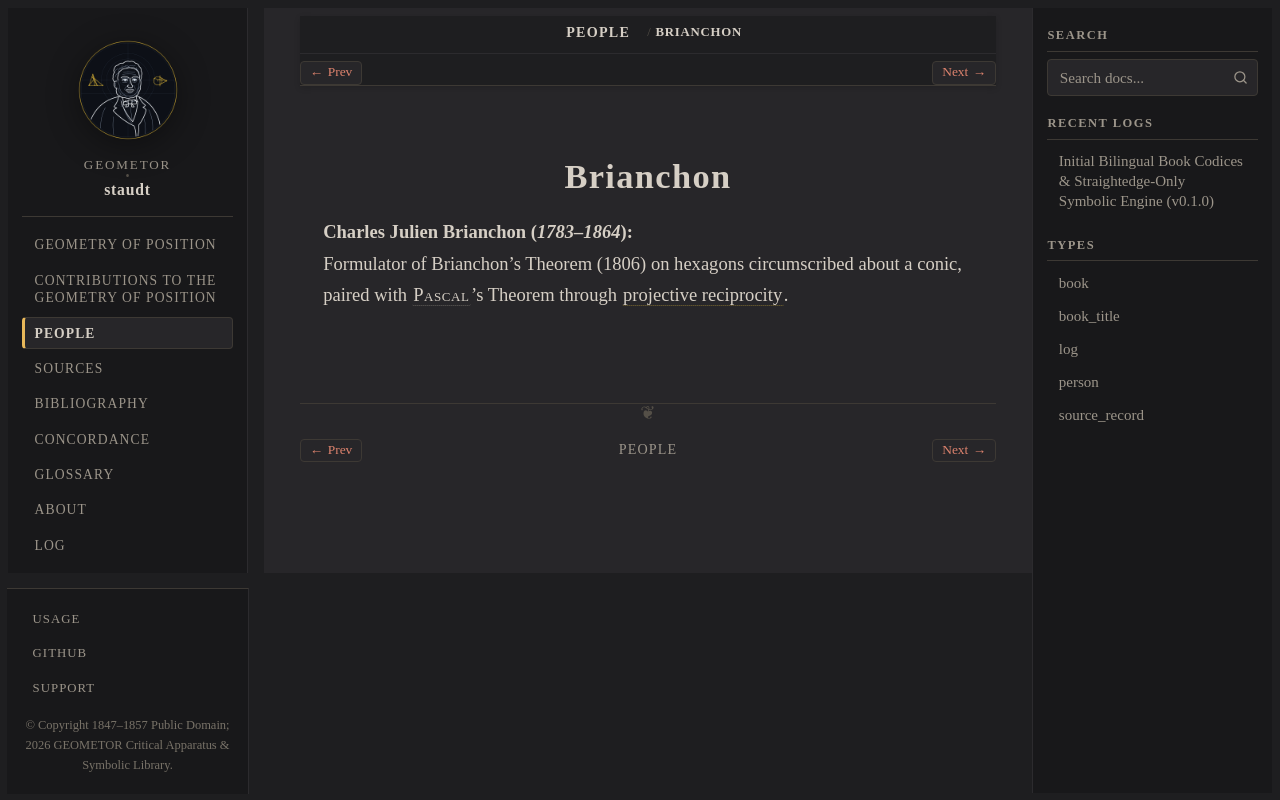

repository: geometor/staudt · page: people/brianchon.html · generator: sphinx

:type: person
:death_year: 1864
:death_label: 1864
:lifespan: 1783–1864
:excerpt: Charles Julien Brianchon (1783–1864)

.. _person-brianchon:

Brianchon
=========

**Charles Julien Brianchon** (*1783–1864*)
   Formulator of Brianchon's Theorem (1806) on hexagons circumscribed about a conic, paired with :person:`Pascal <pascal>`'s Theorem through :term:`projective reciprocity <reciprocitaet>`.
